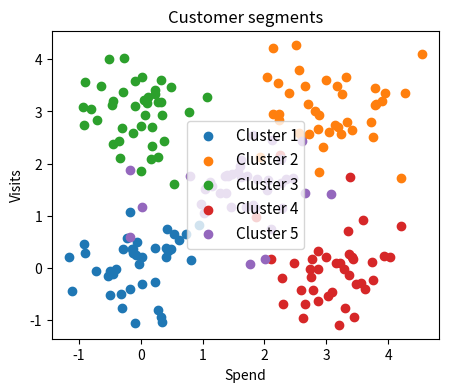

Write the Python code that produced this figure.
# Scatter clusters with a large legend in the middle
import matplotlib.pyplot as plt
import numpy as np
rng = np.random.default_rng(11)
fig, ax = plt.subplots(figsize=(5, 4))
for k, (cx, cy) in enumerate([(0, 0), (3, 3), (0, 3), (3, 0), (1.5, 1.5)]):
    ax.scatter(cx + rng.normal(size=40) * 0.6, cy + rng.normal(size=40) * 0.6, label=f"Cluster {k + 1}")
ax.legend(loc="center", fontsize=11)
ax.set_title("Customer segments")
ax.set_xlabel("Spend")
ax.set_ylabel("Visits")
